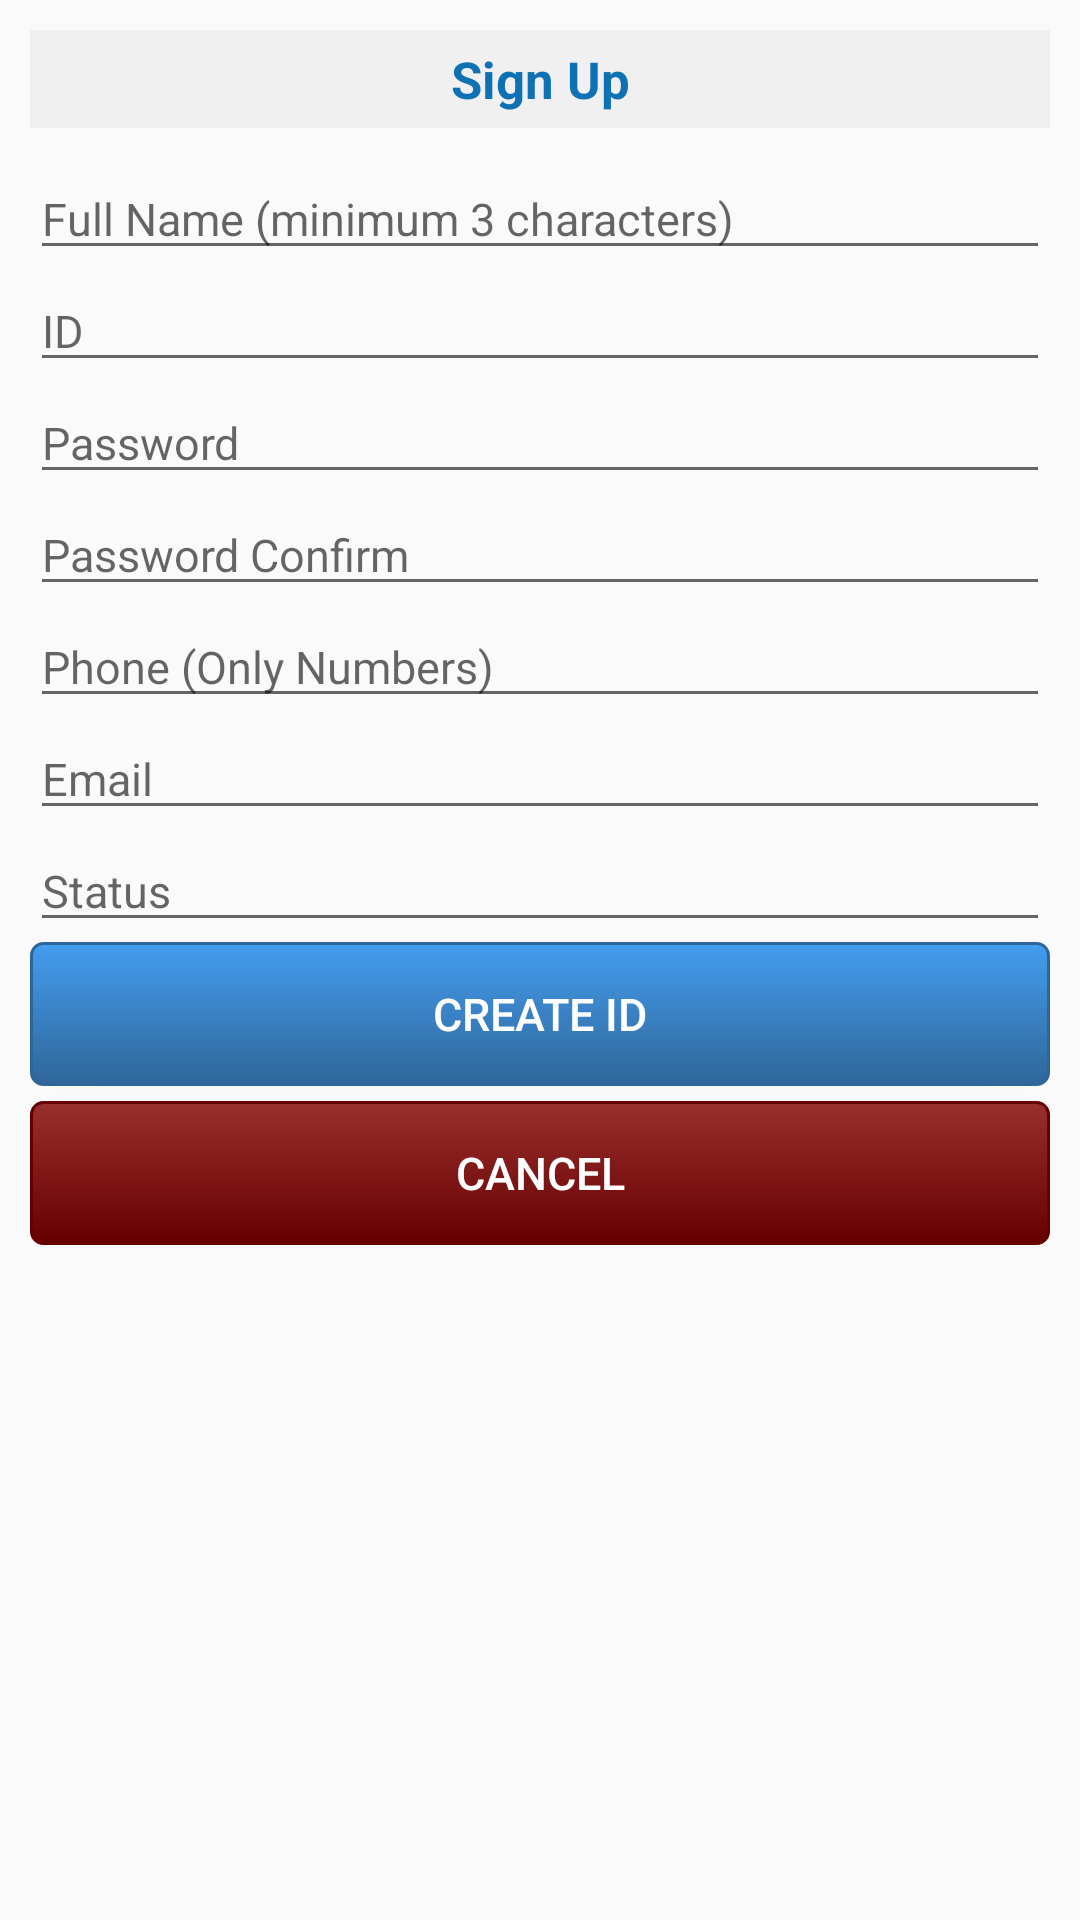

Here is an Android app screen rendered from its layout file. Give the layout XML and the strings, colors and styles it references.
<!-- AndroidManifest.xml: application theme AppTheme -->
<!-- res/layout/activity_signup.xml -->
<?xml version="1.0" encoding="utf-8"?>
<RelativeLayout xmlns:android="http://schemas.android.com/apk/res/android"
    android:layout_width="match_parent"
    android:layout_height="match_parent"
    android:padding="10dp" >

    <TextView
        android:id="@+id/text_signup"
        android:layout_width="match_parent"
        android:layout_height="wrap_content"
        android:layout_marginBottom="10dp"
        android:background="#f0f0f0"
        android:gravity="center_horizontal"
        android:padding="5dp"
        android:text="@string/sign_up"
        android:textColor="#ff0d71b3"
        android:textSize="17sp"
        android:textStyle="bold" />

    <LinearLayout
        android:id="@+id/layout_signup"
        android:layout_below="@id/text_signup"
        android:layout_width="match_parent"
        android:layout_height="wrap_content"
        android:orientation="vertical" >

        <EditText
            android:id="@+id/signup_fullname"
            android:layout_width="match_parent"
            android:layout_height="wrap_content"
            android:hint="@string/full_name"
            android:inputType="text"
            android:textSize="15sp" />

        <EditText
            android:id="@+id/signup_ID"
            android:layout_width="match_parent"
            android:layout_height="wrap_content"
            android:hint="@string/id"
            android:inputType="text"
            android:textSize="15sp" />

        <EditText
            android:id="@+id/signup_password"
            android:layout_width="match_parent"
            android:layout_height="wrap_content"
            android:hint="@string/password"
            android:inputType="textPassword"
            android:textSize="15sp" />

        <EditText
            android:id="@+id/signup_confirm_password"
            android:layout_width="match_parent"
            android:layout_height="wrap_content"
            android:hint="@string/password_confirm"
            android:inputType="textPassword"
            android:textSize="15sp" />

        <EditText
            android:id="@+id/signup_phone"
            android:layout_width="match_parent"
            android:layout_height="wrap_content"
            android:hint="@string/phone"
            android:inputType="phone"
            android:textSize="15sp" />

        <EditText
            android:id="@+id/signup_email"
            android:layout_width="match_parent"
            android:layout_height="wrap_content"
            android:hint="@string/email"
            android:inputType="textEmailAddress"
            android:textSize="15sp" />

        <EditText
            android:id="@+id/signup_nickname"
            android:layout_width="match_parent"
            android:layout_height="wrap_content"
            android:hint="@string/nick_name"
            android:inputType="text"
            android:textSize="15sp" />

        <TextView
            android:id="@+id/textView_connection"
            android:layout_width="wrap_content"
            android:layout_height="wrap_content"
            android:layout_gravity="center_horizontal"
            android:layout_marginBottom="5dp"
            android:text="@string/the_internet_is_disconnected"
            android:textColor="#ff0000"
            android:visibility="gone" />

        <Button
            android:id="@+id/btn_createID"
            android:layout_width="match_parent"
            android:layout_height="wrap_content"
            android:layout_marginBottom="5dp"
            android:background="@drawable/blue_button"
            android:onClick="buttonActions"
            android:text="@string/createID"
            android:textColor="#ffffff"
            android:textSize="15sp" />

        <Button
            android:id="@+id/btn_cancel"
            android:layout_width="match_parent"
            android:layout_height="wrap_content"
            android:background="@drawable/red_button"
            android:onClick="buttonActions"
            android:text="@string/cancel"
            android:textColor="#ffffff"
            android:textSize="15sp" />
    </LinearLayout>

</RelativeLayout>
<!-- resources referenced by this layout -->
<resources>
  <!-- drawable blue_button (drawable-hdpi) -->
  <?xml version="1.0" encoding="utf-8"?>
  
  <selector xmlns:android="http://schemas.android.com/apk/res/android">
  
      <item android:state_pressed="true">
          <shape>
  			<solid android:color="#449def" />
  			<stroke android:width="1dp" android:color="#2f6699" />
  			<corners android:radius="3dp" />
          </shape>
  	</item>
  	<item android:state_enabled="false">
          <shape>
  			<solid android:color="#808080" />
  			<stroke android:width="1dp" android:color="#2f6699" />
  			<corners android:radius="3dp" />
          </shape>
  	</item>
      <item>
          <shape>
              <gradient android:angle="270" android:endColor="#2f6699" android:startColor="#449def" />
              <stroke android:width="1dp" android:color="#2f6699" />
              <corners android:radius="4dp" />
          </shape>
  	</item>
  
  </selector>
  <!-- drawable red_button (drawable-hdpi) -->
  <?xml version="1.0" encoding="utf-8"?>
  
  <selector xmlns:android="http://schemas.android.com/apk/res/android">
  
      <item android:state_pressed="true">
          <shape>
              <solid android:color="#992f2f" />
              <stroke android:width="1dp" android:color="#660000" />
              <corners android:radius="3dp" />
              <padding android:bottom="10dp" android:left="10dp" android:right="10dp" android:top="10dp" />
          </shape>
  	</item>
  	<item android:state_enabled="false">
          <shape>
  			<solid android:color="#808080" />
  			<stroke android:width="1dp" android:color="#660000" />
  			<corners android:radius="3dp" />
          </shape>
  	</item>
      <item>
          <shape>
              <gradient android:angle="270" android:endColor="#660000" android:startColor="#992f2f" />
              <stroke android:width="1dp" android:color="#660000" />
              <corners android:radius="4dp" />
              <padding android:bottom="10dp" android:left="10dp" android:right="10dp" android:top="10dp" />
          </shape>
  	</item>
  </selector>
  <string name="cancel">Cancel</string>
  <string name="createID">Create ID</string>
  <string name="email">Email</string>
  <string name="full_name">Full Name (minimum 3 characters)</string>
  <string name="id">ID</string>
  <string name="nick_name">Status</string>
  <string name="password">Password</string>
  <string name="password_confirm">Password Confirm</string>
  <string name="phone">Phone (Only Numbers)</string>
  <string name="sign_up">Sign Up</string>
  <string name="the_internet_is_disconnected">The internet is disconnected</string>
  <style name="AppTheme" parent="Theme.AppCompat.Light.DarkActionBar">
          
      </style>
</resources>
